52-way image classification set "processed" from GitHub (Utkarsh-Pr/MedGuard); label vocabulary: Acemiz, Allegra, alprax 0 25, Amalong, Atarax, Becozinc, Bifilac, Canitiz, Cetzine, Ciplar 10, Cofsils, Cranmed, Cyclopam, D-Rise, D-Well, D3 More 2K, Dolo 650, Eldoper, Emeset, Etoshine 90, Etoshine MR, Folvite, Gelusil, Gestorab, glimi save M 0 5, Gluxit 10, M-Strong, Meftal 250 DT, melecobalamine, Menoease, Metronidazole, Montair, Muvera, Mysopas, Pacimol 650, Pan 20, Pan-D, Paracip 650, Redotil, Shelcal 500, Sibelium 10mg, Sompraz, Strepsils, Tayo 60K, Tendonease, Udapa-Trio, Unienzyme, Velgut, Vitamin E, Vomikind, Zincovit, Zofer.

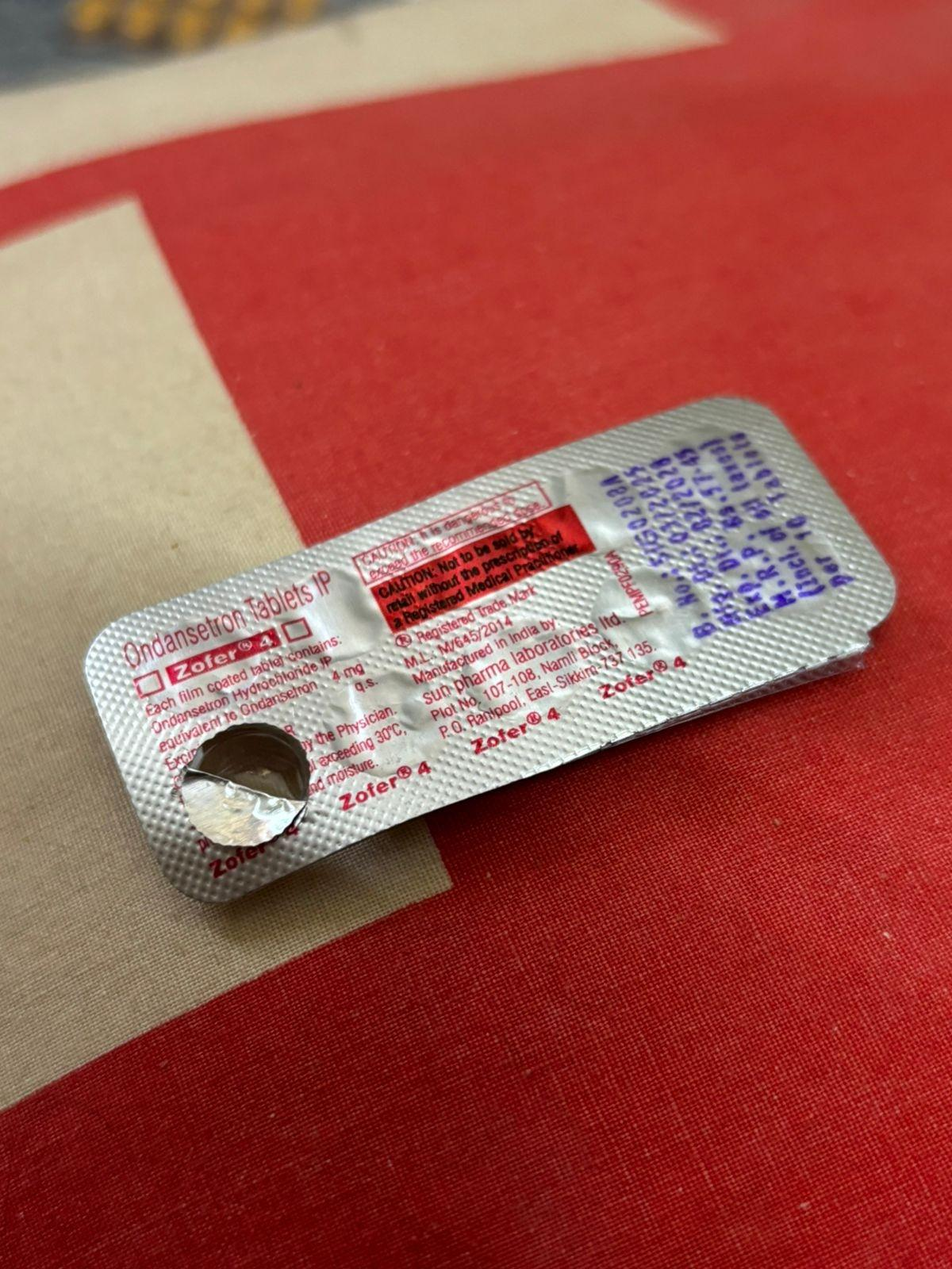
Label: Zofer

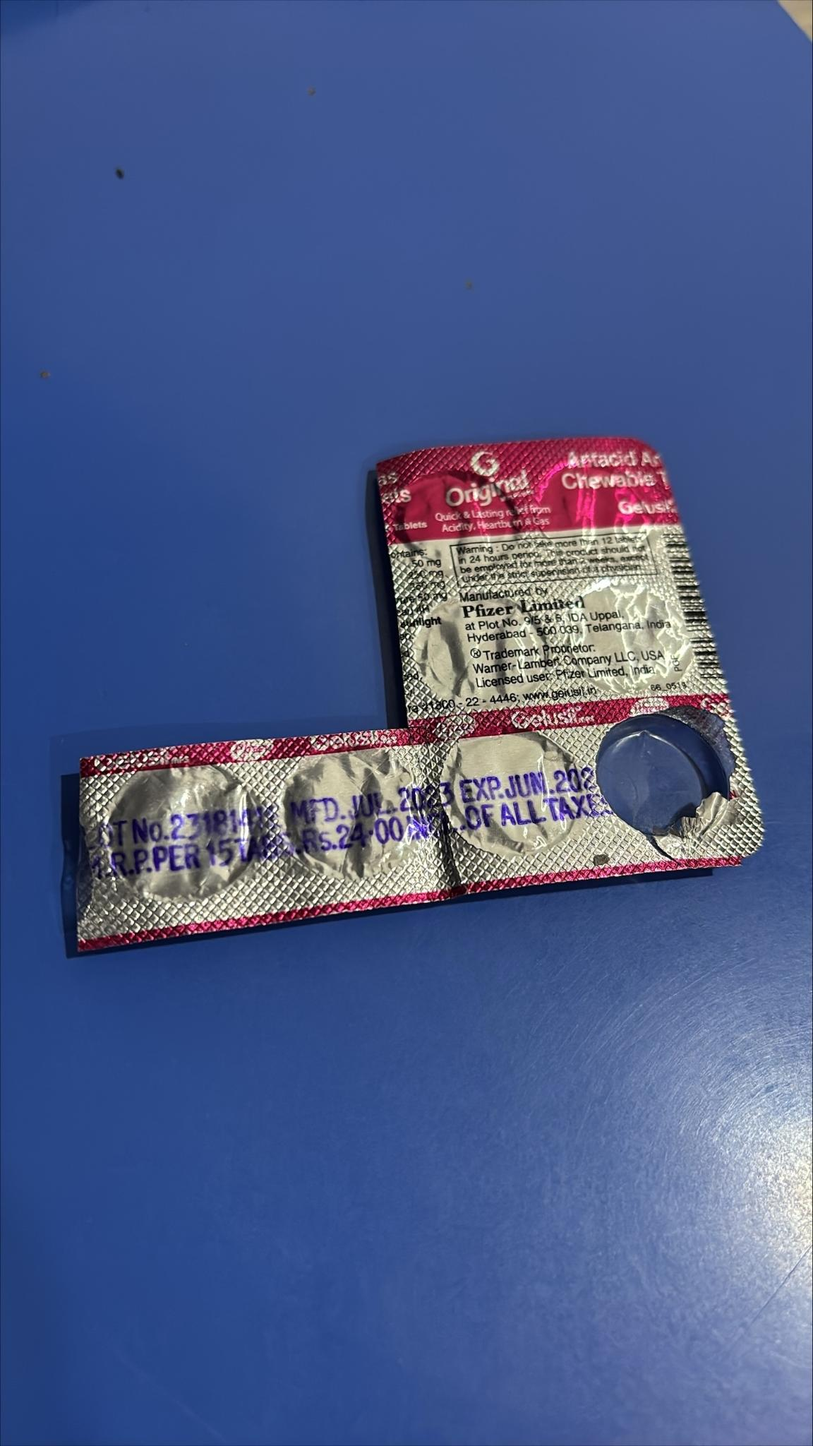
Label: Gelusil

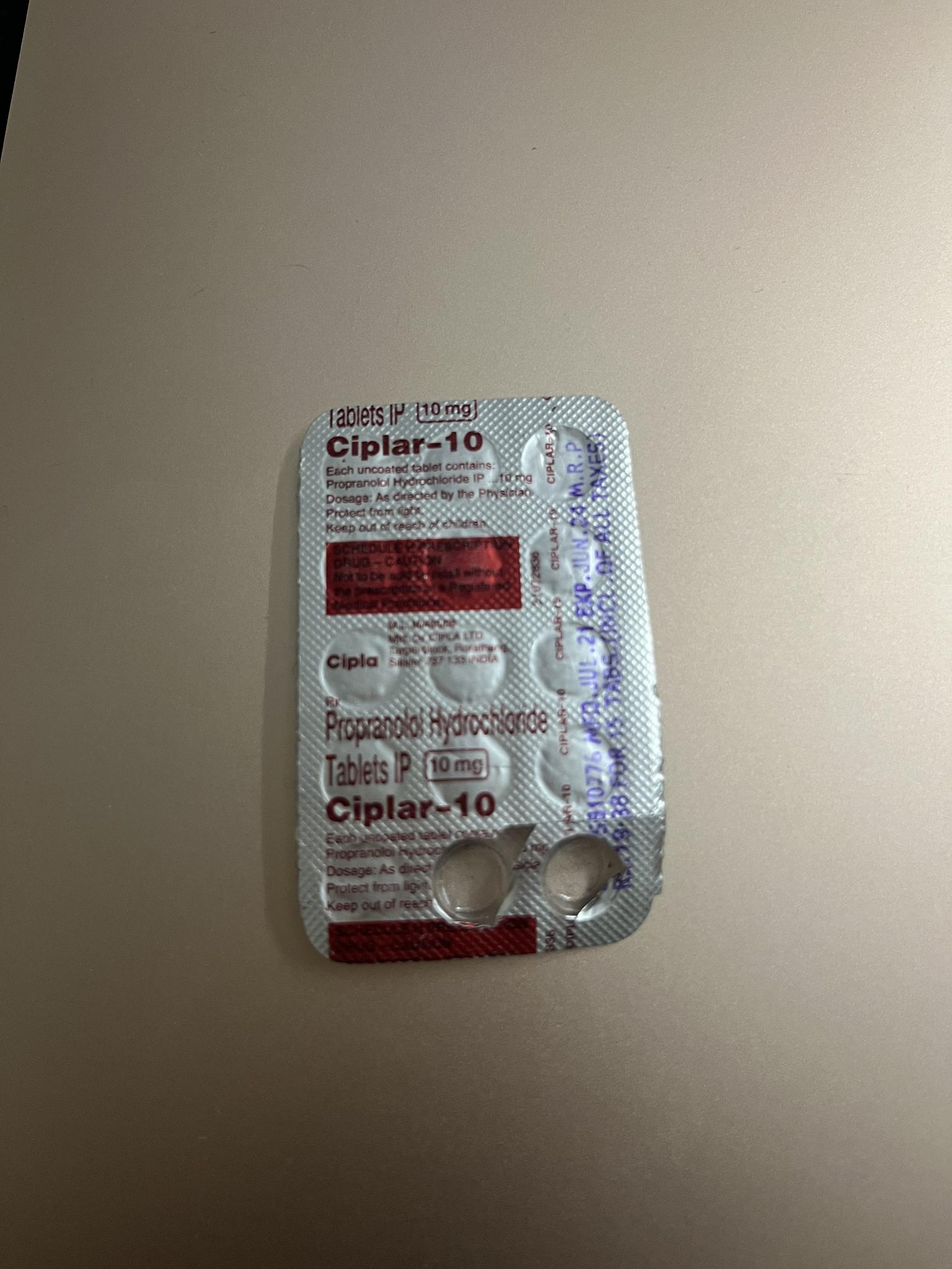
Label: Ciplar 10

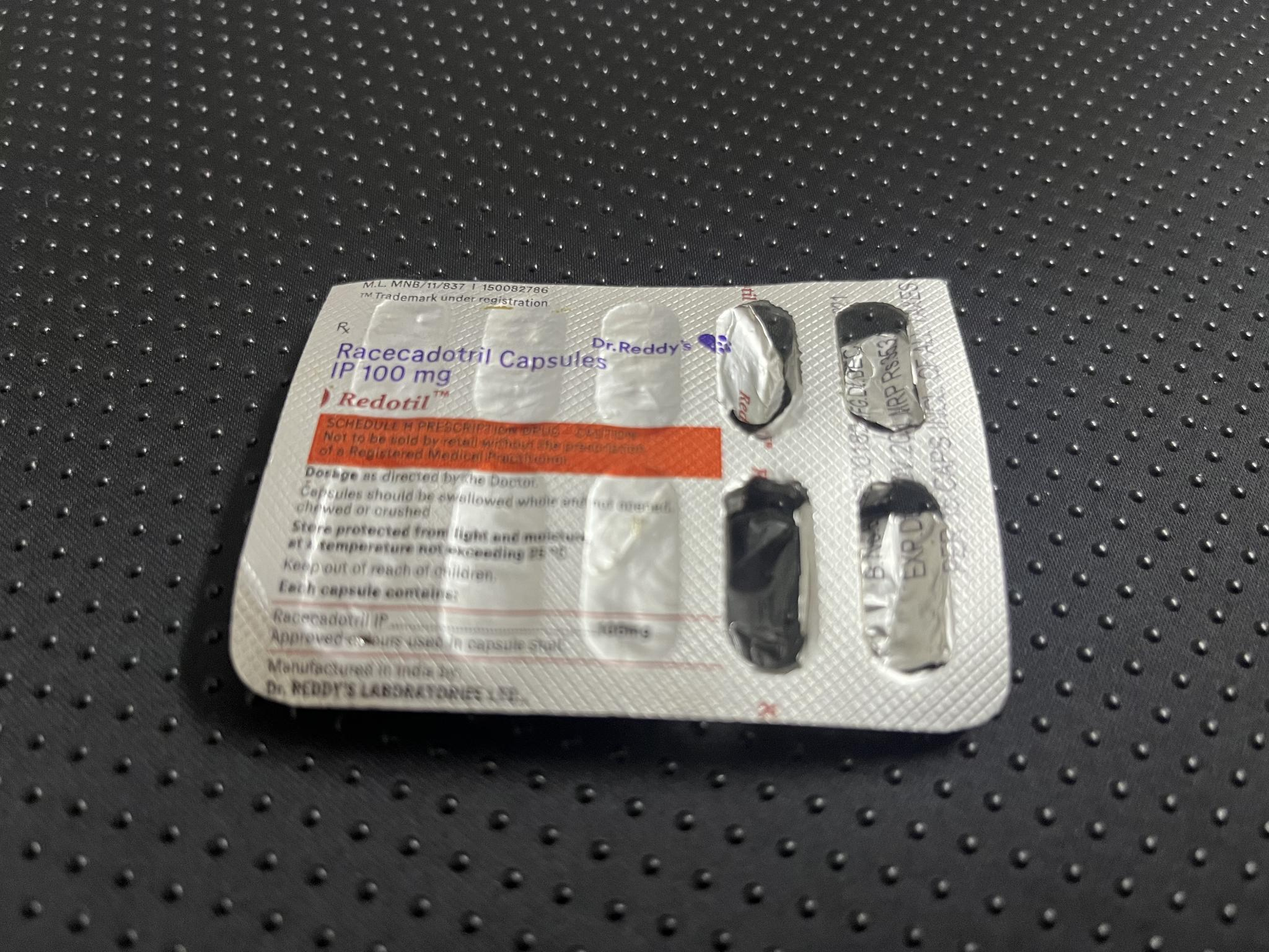
Label: Redotil

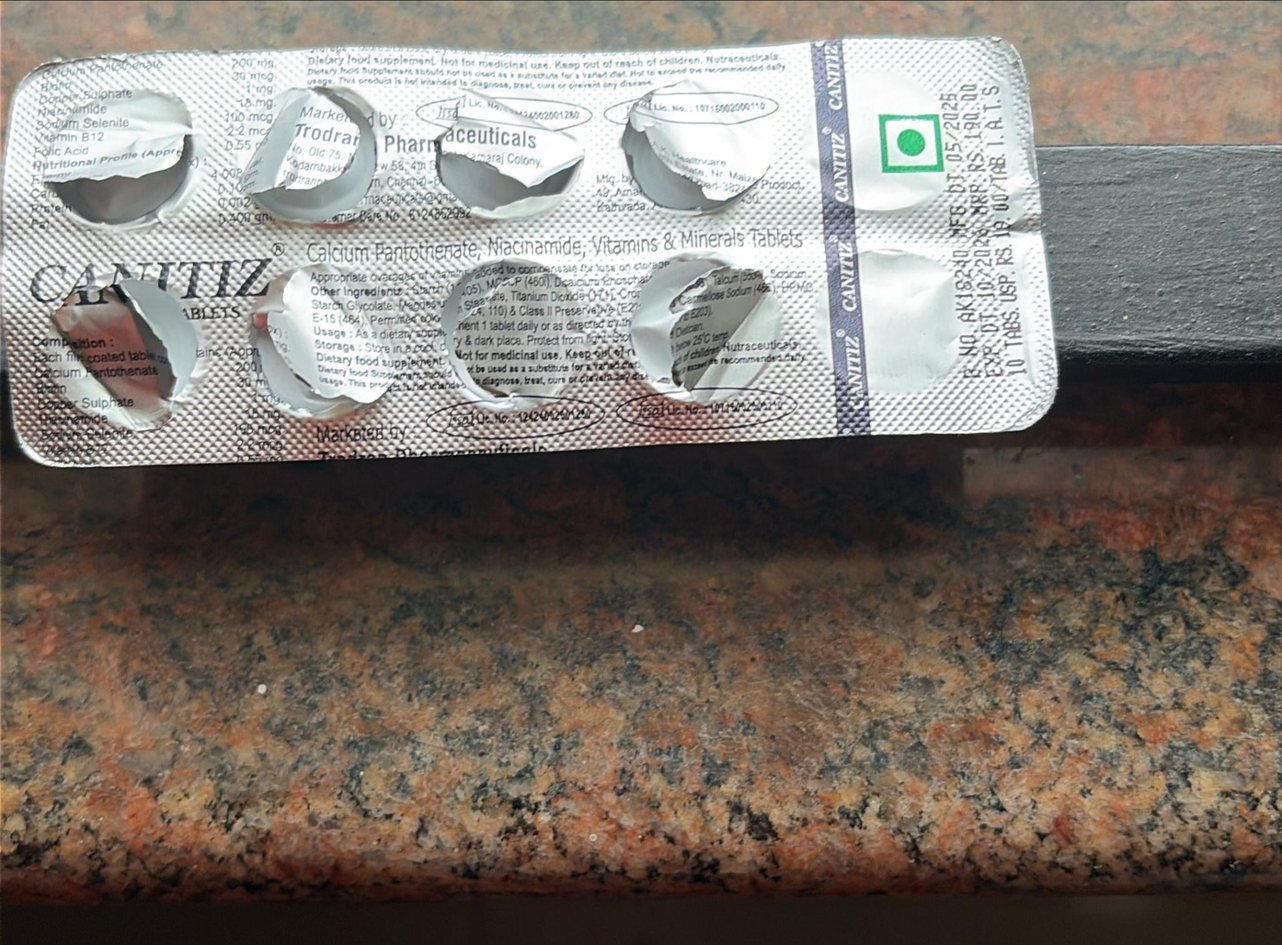
Label: Canitiz

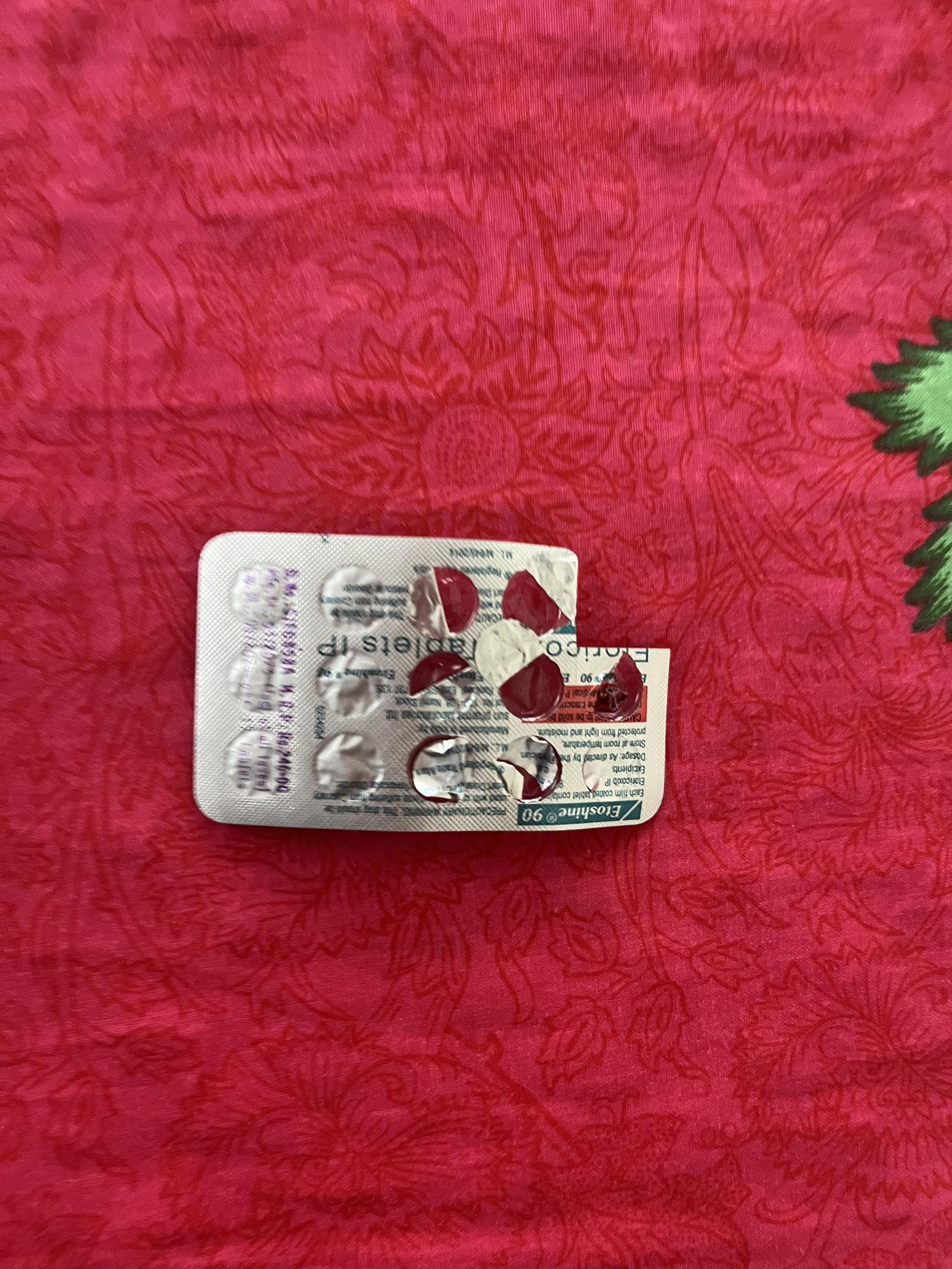
Label: Etoshine 90
